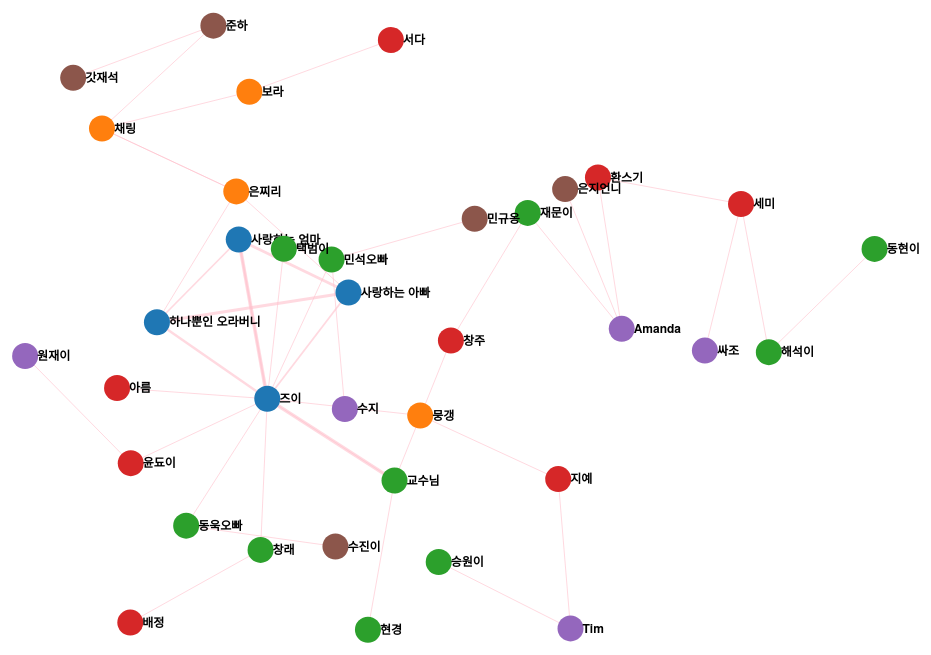
D3 v3 page, settled after 480 driven frames (8 s of simulated time); the page loaded 1 data file(s).


// ── js/mycode.js
var width = 1200,
    height = 1200

var svg = d3.select("body").append("svg")
    .attr("width", width)
    .attr("height", height)

var color = d3.scale.category10()

var force = d3.layout.force()
    .gravity(.02)		// 노드 간의 중력
    .distance(150)	// 노드 간의 기본 거리
    .charge(-90)		// 서로 밀치고 당기는 힘
    .size([width, height])

d3.json("data/mypeople.json", function(error, graph) {
  force
      .nodes(graph.nodes)
      .links(graph.links)
      .start()
	
  var link = svg.selectAll(".link")
      .data(graph.links)
			.enter().append("line")
      .attr("class", "link")
			.style("stroke-width", function(d) { return Math.sqrt(d.value) })
	
  var node = svg.selectAll(".node")
      .data(graph.nodes)
    	.enter().append("g")
      .attr("class", "node")
			.on("mouseover", mouseover)
			.on("mouseout", mouseout)
      .call(force.drag)
  
	node.append("circle")
    	.attr("r", 13)
			.style("fill", function(d) { return color(d.group) })
	  
  node.append("text")
      .attr("dx", 12)
      .attr("dy", ".35em")
      .text(function(d) { return d.name })
	
  force.on("tick", function() {
    link.attr("x1", function(d) { return d.source.x })
        .attr("y1", function(d) { return d.source.y })
        .attr("x2", function(d) { return d.target.x })
        .attr("y2", function(d) { return d.target.y })
    node.attr("transform", function(d) { return "translate(" + d.x + "," + d.y + ")" })
  })
	
	function mouseover() {
		d3.select(this).select("circle").transition()
				.duration(500)
				.attr("r", 16)
	}
	
	function mouseout() {
		d3.select(this).select("circle").transition()
				.duration(500)
				.attr("r", 8)
	}
})

### data: data/mypeople.json
{
 "nodes": [
  {
   "name": "즈이",
   "group": 0
  },
  {
   "name": "사랑하는 엄마",
   "group": 0
  },
  {
   "name": "사랑하는 아빠",
   "group": 0
  },
  {
   "name": "하나뿐인 오라버니",
   "group": 0
  },
  {
   "name": "은찌리",
   "group": 1
  },
  {
   "name": "채링",
   "group": 1
  },
  {
   "name": "보라",
   "group": 1
  },
  {
   "name": "뭉갱",
   "group": 1
  },
  "... 28 more items"
 ],
 "links": [
  {
   "source": 1,
   "target": 0,
   "value": 3
  },
  {
   "source": 2,
   "target": 0,
   "value": 3
  },
  {
   "source": 3,
   "target": 1,
   "value": 3
  },
  {
   "source": 4,
   "target": 2,
   "value": 1
  },
  {
   "source": 5,
   "target": 4,
   "value": 1
  },
  {
   "source": 6,
   "target": 5,
   "value": 1
  },
  {
   "source": 7,
   "target": 0,
   "value": 1
  },
  {
   "source": 8,
   "target": 0,
   "value": 1
  },
  "... 34 more items"
 ]
}